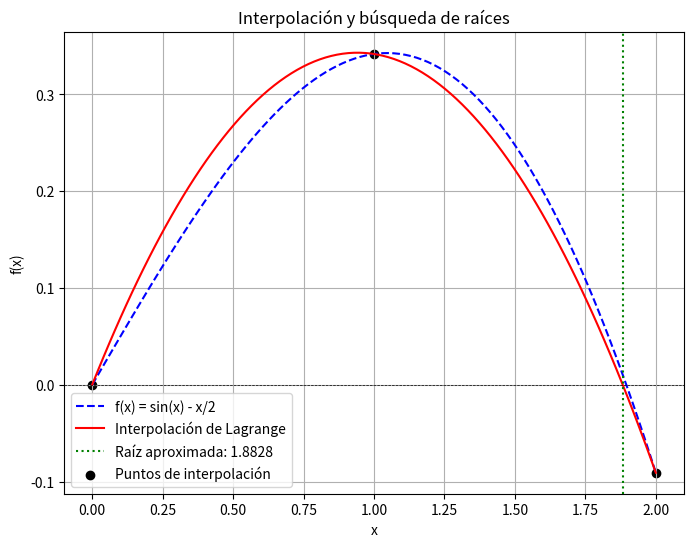

This figure's Python source:
import numpy as np
import matplotlib.pyplot as plt

# Nueva función dada en el ejercicio
def f(x):
    return np.sin(x) - x / 2

# Interpolación de Lagrange
def lagrange_interpolation(x, x_points, y_points):
    n = len(x_points)
    result = 0
    for i in range(n):
        term = y_points[i]
        for j in range(n):
            if i != j:
                term *= (x - x_points[j]) / (x_points[i] - x_points[j])
        result += term
    return result

# Método de Bisección
def bisect(func, a, b, tol=1e-6, max_iter=100):
    if func(a) * func(b) > 0:
        raise ValueError("El intervalo no contiene una raíz")
    
    for _ in range(max_iter):
        c = (a + b) / 2
        if abs(func(c)) < tol or (b - a) / 2 < tol:
            return c
        if func(a) * func(c) < 0:
            b = c
        else:
            a = c
    return (a + b) / 2  # Retorna la mejor estimación de la raíz

# Selección de tres puntos equidistantes en el intervalo [0,2]
x0 = 0.0
x1 = 1.0
x2 = 2.0
x_points = np.array([x0, x1, x2])
y_points = f(x_points)

# Construcción del polinomio interpolante
x_vals = np.linspace(x0, x2, 100)
y_interp = [lagrange_interpolation(x, x_points, y_points) for x in x_vals]

# Encontrar raíz del polinomio interpolante usando bisección
def interpolated_poly(x):
    return lagrange_interpolation(x, x_points, y_points)

root = bisect(interpolated_poly, x0, x2)

# Gráfica
plt.figure(figsize=(8, 6))
plt.plot(x_vals, f(x_vals), label="f(x) = sin(x) - x/2", linestyle='dashed', color='blue')
plt.plot(x_vals, y_interp, label="Interpolación de Lagrange", color='red')
plt.axhline(0, color='black', linewidth=0.5, linestyle='--')
plt.axvline(root, color='green', linestyle='dotted', label=f"Raíz aproximada: {root:.4f}")
plt.scatter(x_points, y_points, color='black', label="Puntos de interpolación")
plt.xlabel("x")
plt.ylabel("f(x)")
plt.title("Interpolación y búsqueda de raíces")
plt.legend()
plt.grid(True)
plt.savefig("interpolacion_raices.png")  # Guarda la imagen
plt.show()

# Cálculo de errores
error_absoluto = abs(f(root))
error_relativo = abs(f(root) / root)
error_cuadratico = error_absoluto ** 2

# Imprimir resultados
print(f"La raíz aproximada usando interpolación es: {root:.4f}")
print(f"Error absoluto: {error_absoluto:.6f}")
print(f"Error relativo: {error_relativo:.6f}")
print(f"Error cuadrático: {error_cuadratico:.6f}")